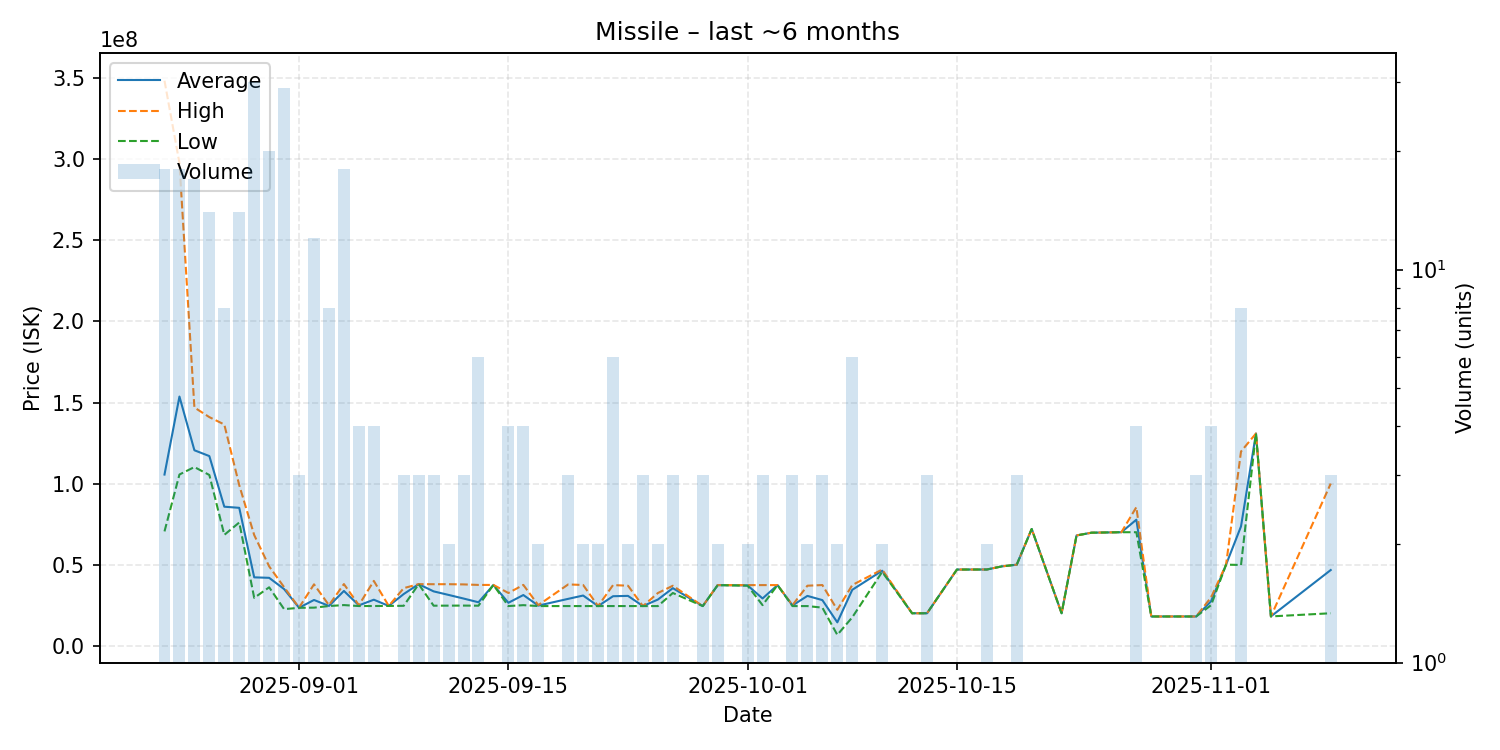

Data behind this chart, as committed beside it:
date, average, highest, lowest, order_count, volume
2025-08-23, 105567778, 348550000, 70500000, 17, 18
2025-08-24, 153694444, 297700000, 105600000, 18, 18
2025-08-25, 120558824, 146950000, 110200000, 17, 17
2025-08-26, 116968571, 141000000, 105300000, 14, 14
2025-08-27, 85736250, 136450000, 68355000, 8, 8
2025-08-28, 85041429, 99000000, 76000000, 13, 14
2025-08-29, 42161667, 68250000, 29500000, 30, 30
2025-08-30, 41855000, 48920000, 36010000, 17, 20
2025-08-31, 34918276, 36080000, 22540000, 25, 29
2025-09-01, 23390000, 23450000, 23360000, 3, 3
2025-09-02, 28195000, 37840000, 23460000, 11, 12
2025-09-03, 24522500, 25000000, 24450000, 8, 8
2025-09-04, 33761667, 38000000, 25050000, 16, 18
2025-09-05, 24870000, 25010000, 24450000, 4, 4
2025-09-06, 28360000, 39960000, 24480000, 4, 4
2025-09-07, 24520000, 24520000, 24520000, 1, 1
2025-09-08, 31866667, 35500000, 24600000, 3, 3
2025-09-09, 37956667, 37960000, 37950000, 3, 3
2025-09-10, 33503333, 37920000, 24670000, 3, 3
2025-09-11, 31315000, 37930000, 24700000, 2, 2
2025-09-12, 29090000, 37800000, 24735000, 3, 3
2025-09-13, 26775000, 37480000, 24670000, 6, 6
2025-09-14, 37480000, 37480000, 37480000, 1, 1
2025-09-15, 26455000, 32500000, 24440000, 4, 4
2025-09-16, 31247500, 37495000, 25000000, 4, 4
2025-09-17, 24720000, 25000000, 24440000, 2, 2
2025-09-19, 28890000, 37790000, 24440000, 3, 3
2025-09-20, 30940000, 37440000, 24440000, 2, 2
2025-09-21, 24430000, 24430000, 24430000, 1, 2
2025-09-22, 30515000, 37380000, 24440000, 6, 6
2025-09-23, 30720000, 37000000, 24440000, 2, 2
2025-09-24, 24430000, 24430000, 24430000, 3, 3
2025-09-25, 28460000, 32490000, 24430000, 2, 2
2025-09-26, 35490000, 36985000, 32500000, 3, 3
2025-09-28, 24430000, 24430000, 24430000, 3, 3
2025-09-29, 37355000, 37360000, 37350000, 2, 2
2025-10-01, 37185000, 37360000, 37010000, 2, 2
2025-10-02, 29123333, 37370000, 25000000, 3, 3
2025-10-03, 37380000, 37380000, 37380000, 1, 1
2025-10-04, 24810000, 25000000, 24430000, 3, 3
2025-10-05, 30715000, 37000000, 24430000, 2, 2
2025-10-06, 28113333, 37400000, 23470000, 3, 3
2025-10-07, 14392500, 22120000, 6665000, 2, 2
2025-10-08, 34470000, 37410000, 17500000, 6, 6
2025-10-10, 46245000, 46980000, 45510000, 2, 2
2025-10-12, 20000000, 20000000, 20000000, 1, 1
2025-10-13, 20000000, 20000000, 20000000, 3, 3
2025-10-15, 46970000, 46970000, 46970000, 1, 1
2025-10-16, 46980000, 46980000, 46980000, 1, 1
2025-10-17, 46995000, 47000000, 46990000, 2, 2
2025-10-18, 48920000, 48920000, 48920000, 1, 1
2025-10-19, 49973333, 49980000, 49970000, 3, 3
2025-10-20, 72000000, 72000000, 72000000, 1, 1
2025-10-22, 20000000, 20000000, 20000000, 1, 1
2025-10-23, 68000000, 68000000, 68000000, 1, 1
2025-10-24, 69700000, 69700000, 69700000, 1, 1
2025-10-26, 70000000, 70000000, 70000000, 1, 1
2025-10-27, 77725000, 85450000, 70000000, 3, 4
2025-10-28, 18010000, 18010000, 18010000, 1, 1
2025-10-31, 18016667, 18020000, 18010000, 2, 3
... 6 more rows
